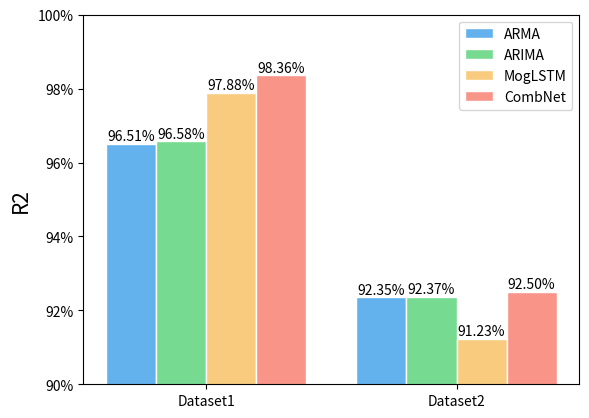

Here is the Python script that generated this plot:
import matplotlib.pyplot as plt
from matplotlib.ticker import FuncFormatter


def to_percent(temp, position):
    return '%1.0f' % (temp) + '%'

# 添加数据标签 就是矩形上面的数值
def add_labels(rects):
    for rect in rects:
        height = rect.get_height()
        plt.text(rect.get_x() + rect.get_width()/2, height+0.0001*height, '%0.2f'%height+'%', ha='center',  va='bottom', fontsize=10, color='black')
        rect.set_edgecolor('white')

if __name__ == "__main__":
    arma = [96.51, 92.35]
    arima = [96.58, 92.37]
    moglstm = [97.88, 91.23]
    combnet = [98.36, 92.50]
    x = [1, 2]
    bar_width = 0.2
    # plt.rcParams['font.family'] = ['Times New Roman']
    plt.gca().yaxis.set_major_formatter(FuncFormatter(to_percent))
    add_labels(plt.bar(x=x,
            height=arma,
            color='#63b2ee',
            edgecolor='white',
            label='ARMA',
            width=bar_width))
    add_labels(plt.bar(x=[i + bar_width for i in x],
            height=arima,
            color='#76da91',
            edgecolor='white',
            label='ARIMA',
            width=bar_width))
    add_labels(plt.bar(x=[i + bar_width * 2 for i in x],
            height=moglstm,
            color='#f8cb7f',
            edgecolor='white',
            label='MogLSTM',
            width=bar_width))
    add_labels(plt.bar(x=[i + bar_width * 3 for i in x],
            height=combnet,
            color='#f89588',
            edgecolor='white',
            label='CombNet',
            width=bar_width))
    plt.xticks([i + bar_width + bar_width / 2 for i in x],
               ['Dataset1', 'Dataset2'])
    font = {'size': 15}
    plt.ylabel('R2', fontdict=font)
    plt.ylim(90, 100)
    plt.legend(loc='best')
    plt.show()
